The GitHub repository YukiemiSr/BUAA-ML contains a labelled image folder "Iris_data" with 3 categories: setosa, versicolour, virginica. Examples follow, each with its label.

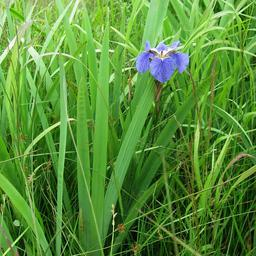
Label: setosa

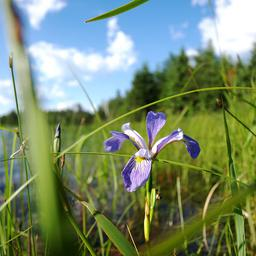
Label: versicolour

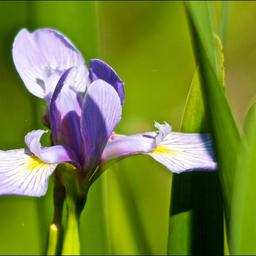
Label: versicolour

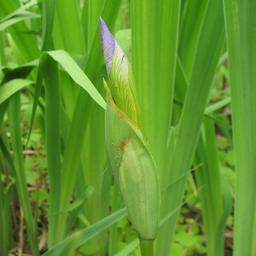
Label: virginica

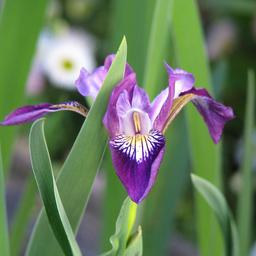
Label: versicolour

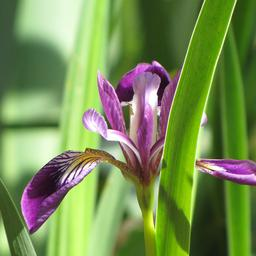
Label: versicolour
